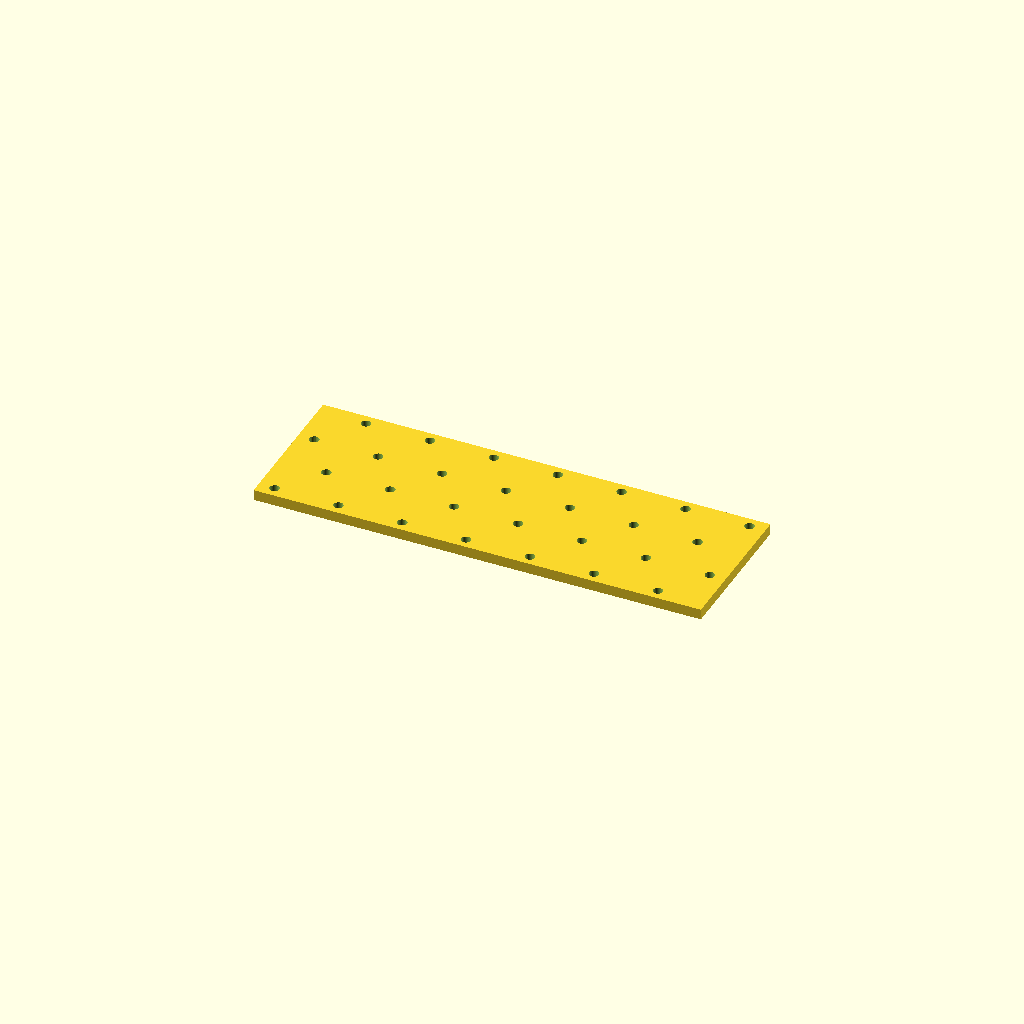
Cell 1: the model at its default parameters.
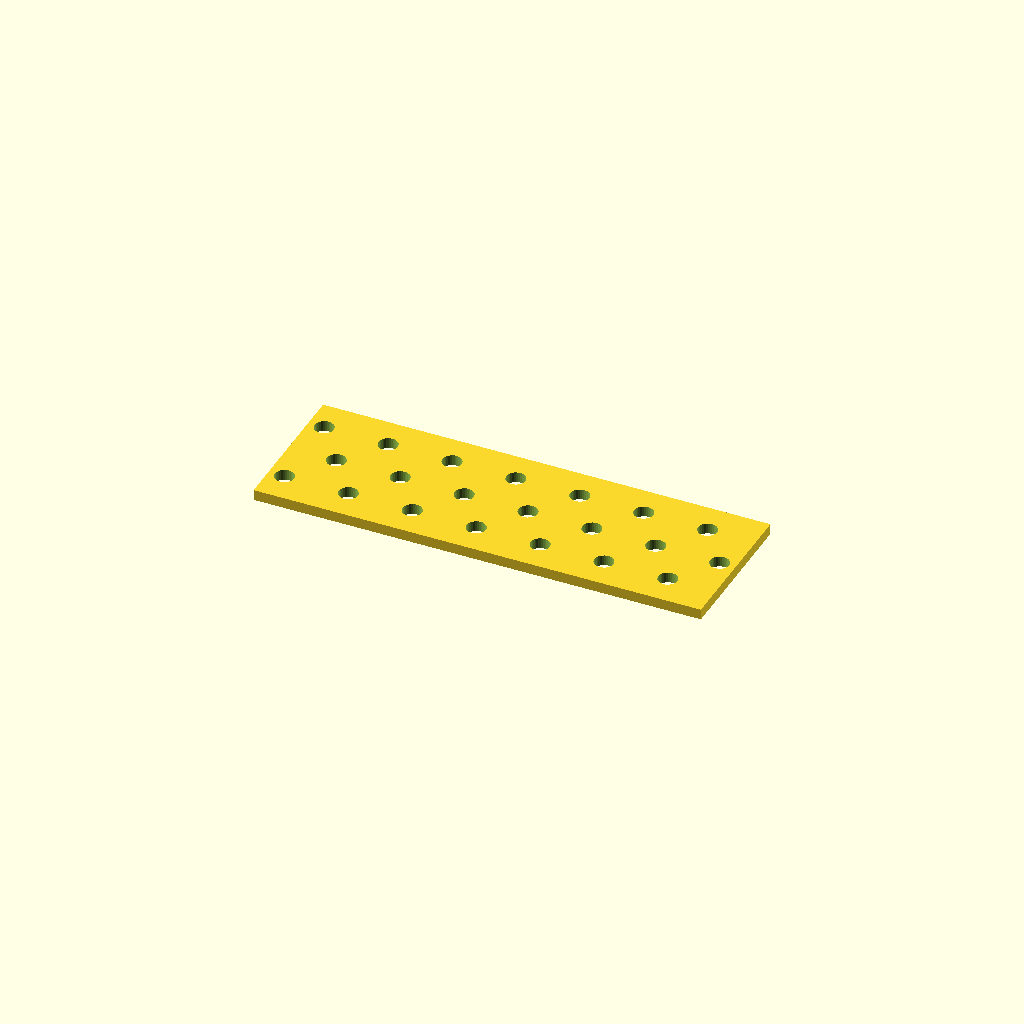
Cell 2 — hole_d set to 9, the other parameters unchanged.
All cells are drawn from one camera (rotation 55°, 0°, 25°, orthographic, colour scheme Cornfield), so only the parameter changes between them.
The OpenSCAD source (optional_data/data/place1/perfpanels/part_0056.scad):
$fn = 32;

// ----------------------------------------------------------------------
// Perforated panel 210 x 70 x 5
// 4 x 7 Ø4.5 holes, checker layout
// ----------------------------------------------------------------------

// --- parameters (mm) ---
panel = [210, 70, 5];  // overall size (x, y, z)
hole_d = 4.5;          // hole diameter
pitch_x = 30;          // hole pitch along X
pitch_y = 20;          // hole pitch along Y

// --- derived feature positions (mm) ---
margin = hole_d / 2 + 2;            // = 4.25   clearance from the panel edge
row_offset = pitch_x / 2;           // = 15   shift of every other row
cols = floor((panel[0] - 2 * margin - row_offset) / pitch_x) + 1;  // = 7   how many columns fit in X
rows = floor((panel[1] - 2 * margin) / pitch_y) + 1;  // = 4   how many rows fit in Y
span_x = (cols - 1) * pitch_x + row_offset;  // = 195   width of the field
span_y = (rows - 1) * pitch_y;      // = 60   height of the field
origin_x = -span_x / 2;             // = -97.5   X of the first hole
origin_y = -span_y / 2;             // = -30   Y of the first row
holes = rows * cols;                // = 28   holes in total
feature_centers = [
  [origin_x + 0 * pitch_x, origin_y + 0 * pitch_y],
  [origin_x + 1 * pitch_x, origin_y + 0 * pitch_y],
  [origin_x + 2 * pitch_x, origin_y + 0 * pitch_y],
  [origin_x + 3 * pitch_x, origin_y + 0 * pitch_y],
  [origin_x + 4 * pitch_x, origin_y + 0 * pitch_y],
  [origin_x + 5 * pitch_x, origin_y + 0 * pitch_y],
  [origin_x + 6 * pitch_x, origin_y + 0 * pitch_y],
  [origin_x + row_offset + 0 * pitch_x, origin_y + 1 * pitch_y],
  [origin_x + row_offset + 1 * pitch_x, origin_y + 1 * pitch_y],
  [origin_x + row_offset + 2 * pitch_x, origin_y + 1 * pitch_y],
  [origin_x + row_offset + 3 * pitch_x, origin_y + 1 * pitch_y],
  [origin_x + row_offset + 4 * pitch_x, origin_y + 1 * pitch_y],
  [origin_x + row_offset + 5 * pitch_x, origin_y + 1 * pitch_y],
  [origin_x + row_offset + 6 * pitch_x, origin_y + 1 * pitch_y],
  [origin_x + 0 * pitch_x, origin_y + 2 * pitch_y],
  [origin_x + 1 * pitch_x, origin_y + 2 * pitch_y],
  [origin_x + 2 * pitch_x, origin_y + 2 * pitch_y],
  [origin_x + 3 * pitch_x, origin_y + 2 * pitch_y],
  [origin_x + 4 * pitch_x, origin_y + 2 * pitch_y],
  [origin_x + 5 * pitch_x, origin_y + 2 * pitch_y],
  [origin_x + 6 * pitch_x, origin_y + 2 * pitch_y],
  [origin_x + row_offset + 0 * pitch_x, origin_y + 3 * pitch_y],
  [origin_x + row_offset + 1 * pitch_x, origin_y + 3 * pitch_y],
  [origin_x + row_offset + 2 * pitch_x, origin_y + 3 * pitch_y],
  [origin_x + row_offset + 3 * pitch_x, origin_y + 3 * pitch_y],
  [origin_x + row_offset + 4 * pitch_x, origin_y + 3 * pitch_y],
  [origin_x + row_offset + 5 * pitch_x, origin_y + 3 * pitch_y],
  [origin_x + row_offset + 6 * pitch_x, origin_y + 3 * pitch_y]
];   // hole centres, used verbatim by the cutter loop

// panel outline, every hole through
difference() {
  cube(panel, center = true);
  for (centre = feature_centers)
    translate([centre[0], centre[1], 0])
      cylinder(d = hole_d, h = panel[2] + 2, center = true);
}
Customizer parameters (derived from the source; name, type, default, range or options):
panel: vector, default [210, 70, 5]
hole_d: number, default 4.5
pitch_x: number, default 30
pitch_y: number, default 20
